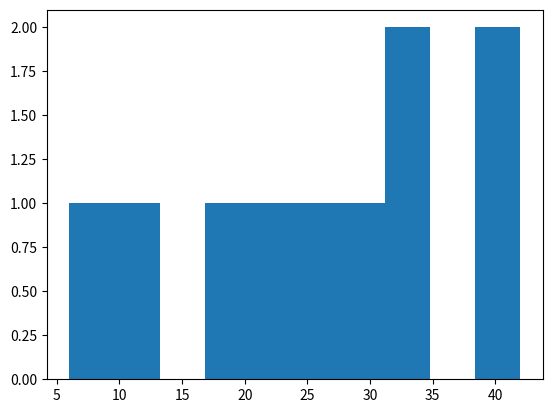

Source code (Python):
import numpy as np
import matplotlib.pyplot as plt

# scores=np.array([x for x in range(15,56)]).repeat(np.random.randint(1,10,size=1))
scores=[5,2,2,3,3,3,3,2,3,6,9,1,3,4,9,5,10,1,1,5,6,1,1,1,10,3,4,2,9,8,6,10,9,7,7,4,2,6,7,8,9,4]
# print(scores)

data,frequency = np.unique(scores, return_counts=True)
# relative_frequency = list(map(lambda x: x/frequency.sum(), frequency))
relative_frequency = np.array(list(map(lambda x: x/frequency.sum(), frequency)))
cumulativa_frequency = np.cumsum(frequency)
# print(frequency)
# print(relative_frequency)
# print(np.sum(relative_frequency))
# print(np.cumsum(frequency))

print(scores)
print(cumulativa_frequency)
plt.hist(cumulativa_frequency, bins=10)
plt.show()